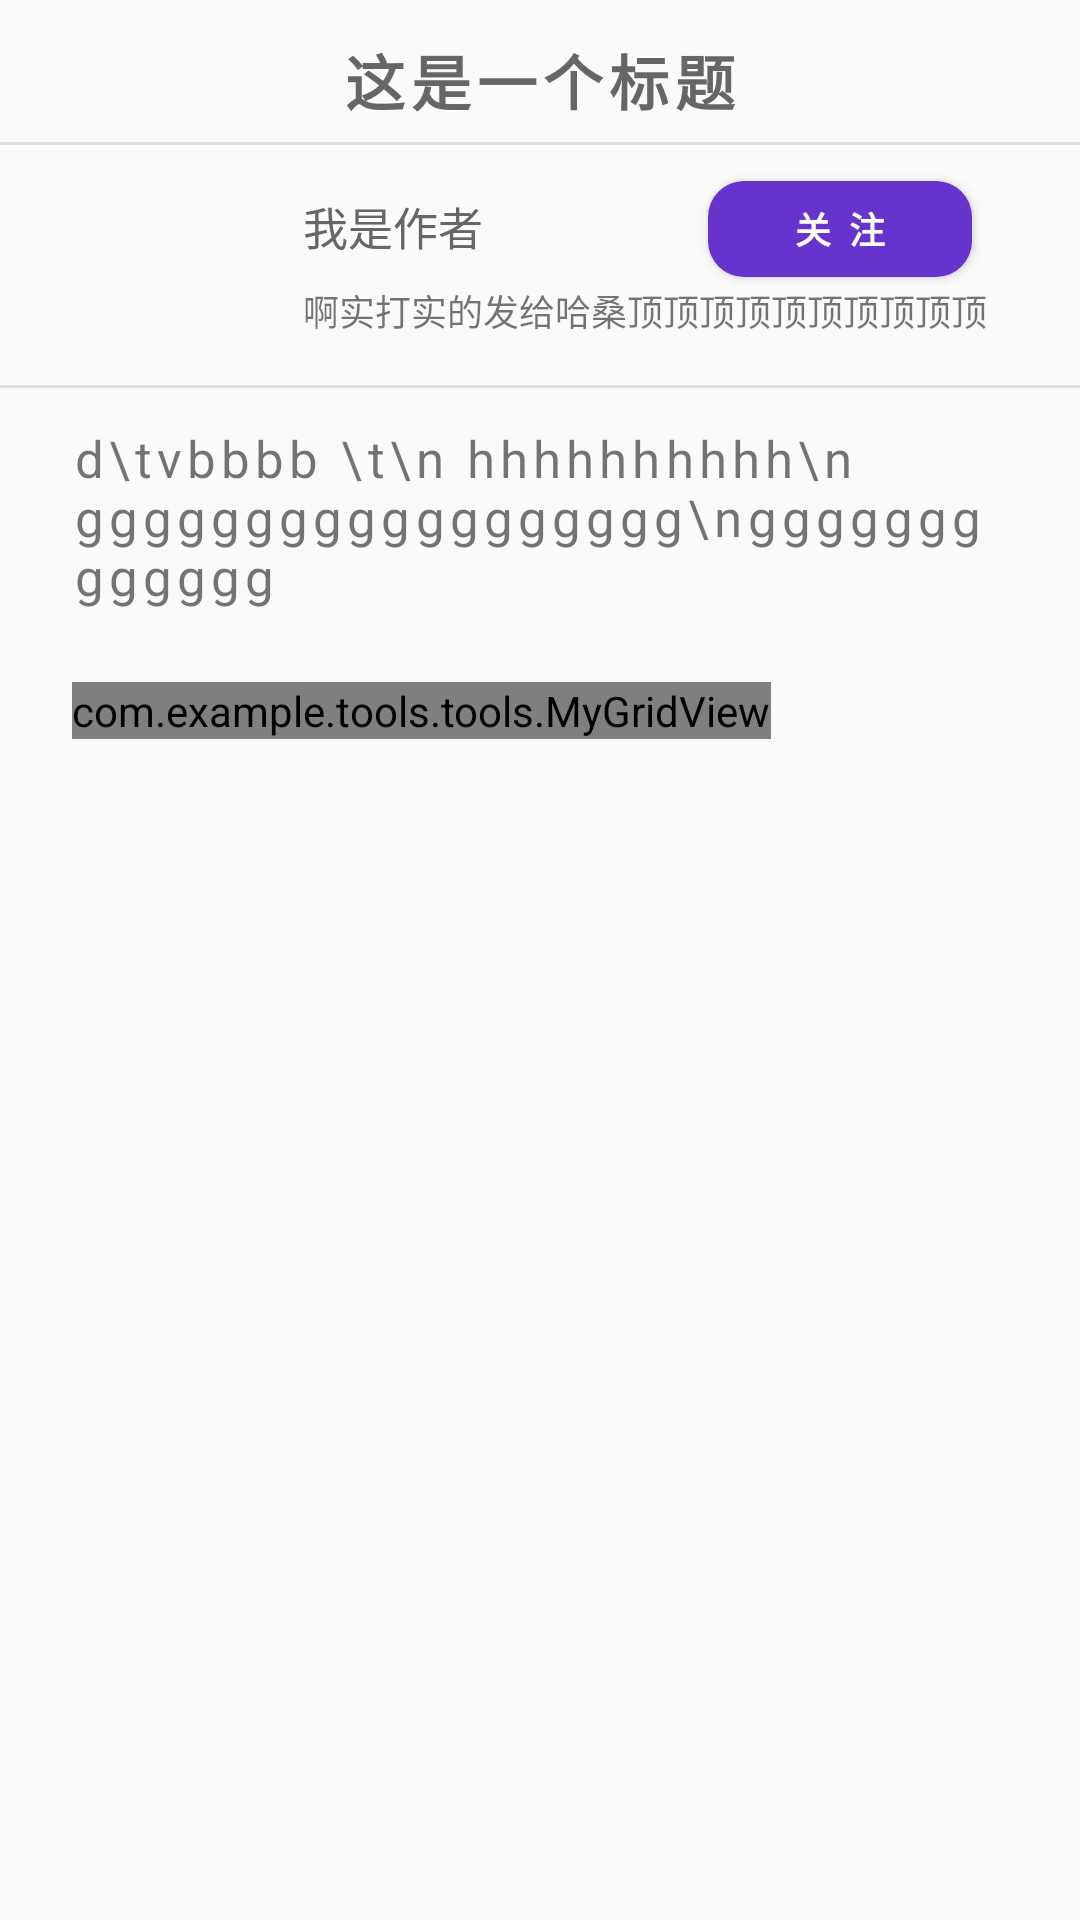

Reconstruct the res/layout file that produces this screen, plus the resources it refers to.
<!-- AndroidManifest.xml: application theme AppTheme -->
<!-- res/layout/comment_header.xml -->
<?xml version="1.0" encoding="utf-8"?>
<LinearLayout xmlns:android="http://schemas.android.com/apk/res/android"
    android:layout_width="match_parent"
    android:layout_height="wrap_content"
    android:orientation="vertical">



    <TextView
        android:id="@+id/tital"
        android:layout_width="match_parent"
        android:layout_height="wrap_content"
        android:text="这是一个标题"
        android:textSize="20sp"
        android:textColor="#666666"
        android:gravity="center"
        android:textStyle="bold"
        android:layout_marginBottom="6dp"
        android:layout_marginTop="12dp"
        android:letterSpacing="0.1"
        android:layout_marginHorizontal="24dp" />
    <View
        android:layout_width="match_parent"
        android:layout_height="1dp"
        android:background="#DDDDDD"/>
        <RelativeLayout
            android:layout_width="match_parent"
            android:layout_height="80dp"

            android:layout_marginHorizontal="12dp">

            <ImageView
                android:id="@+id/details_photo"
                android:layout_width="54dp"
                android:layout_height="54dp"
                android:layout_centerVertical="true"
                android:layout_marginStart="20dp" />
            <TextView
                android:id="@+id/details_writer"
                android:layout_width="wrap_content"
                android:layout_height="wrap_content"
                android:layout_toEndOf="@id/details_photo"
                android:layout_marginTop="13dp"
                android:layout_marginStart="12dp"
                android:text="我是作者"
                android:textColor="#666666"
                android:padding="3dp"
                android:layout_toStartOf="@id/details_btn"
                android:textSize="15sp"/>

            <TextView
                android:id="@+id/details_info"
                android:layout_width="match_parent"
                android:layout_height="wrap_content"
                android:layout_alignParentBottom="true"
                android:layout_marginStart="12dp"
                android:layout_marginEnd="16dp"
                android:layout_marginBottom="13dp"
                android:layout_toLeftOf="@id/details_btn"
                android:layout_toEndOf="@id/details_photo"
                android:maxLines="1"
                android:padding="3dp"
                android:text="啊实打实的发给哈桑顶顶顶顶顶顶顶顶顶顶"
                android:textSize="12sp" />

            <Button
                android:id="@+id/details_btn"
                android:layout_width="wrap_content"
                android:layout_height="32dp"
                android:layout_alignParentEnd="true"
                android:layout_marginTop="12dp"
                android:layout_marginEnd="24dp"
                android:text="关注"
                android:textStyle="bold"
                android:textSize="12sp"
                android:textColor="@color/white"
                android:letterSpacing="0.5"
                android:background="@drawable/btn_focus_fill"/>

        </RelativeLayout>
    <View
        android:layout_width="match_parent"
        android:layout_height="1dp"
        android:background="#DDDDDD"/>
        <TextView
            android:id="@+id/details_news"
            android:layout_width="match_parent"
            android:layout_height="wrap_content"
            android:layout_marginTop="12dp"
            android:layout_marginHorizontal="24dp"
            android:text="d\tvbbbb \t\n hhhhhhhhhh\n gggggggggggggggggg\nggggggggggggg"
            android:textSize="17sp"
            android:letterSpacing="0.1" />


    <com.example.tools.tools.MyGridView
        android:id="@+id/gridview"
        android:layout_width="wrap_content"
        android:layout_height="wrap_content"
        android:columnWidth="90dp"
        android:layout_marginTop="24dp"
        android:numColumns="auto_fit"
        android:layout_marginHorizontal="24dp"
        android:verticalSpacing="10dp"
        android:horizontalSpacing="10dp"
        android:stretchMode="columnWidth"
        android:gravity="center"
        />


</LinearLayout>
<!-- resources referenced by this layout -->
<resources>
  <color name="white">#ffffff</color>
  <!-- drawable btn_focus_fill (drawable) -->
  <?xml version="1.0" encoding="utf-8"?>
  <shape xmlns:android="http://schemas.android.com/apk/res/android"
      android:shape="rectangle">
      <corners android:radius="12dp" />
      <solid android:color="@color/gradientstart"/>
  </shape>
  <style name="AppTheme" parent="Theme.AppCompat.Light.NoActionBar">
          
          <item name="colorPrimary">#151515</item>
          <item name="colorPrimaryDark">#151515</item>
          <item name="colorAccent">#F1E69C</item>
      </style>
  <color name="gradientstart">#6633cc</color>
</resources>
